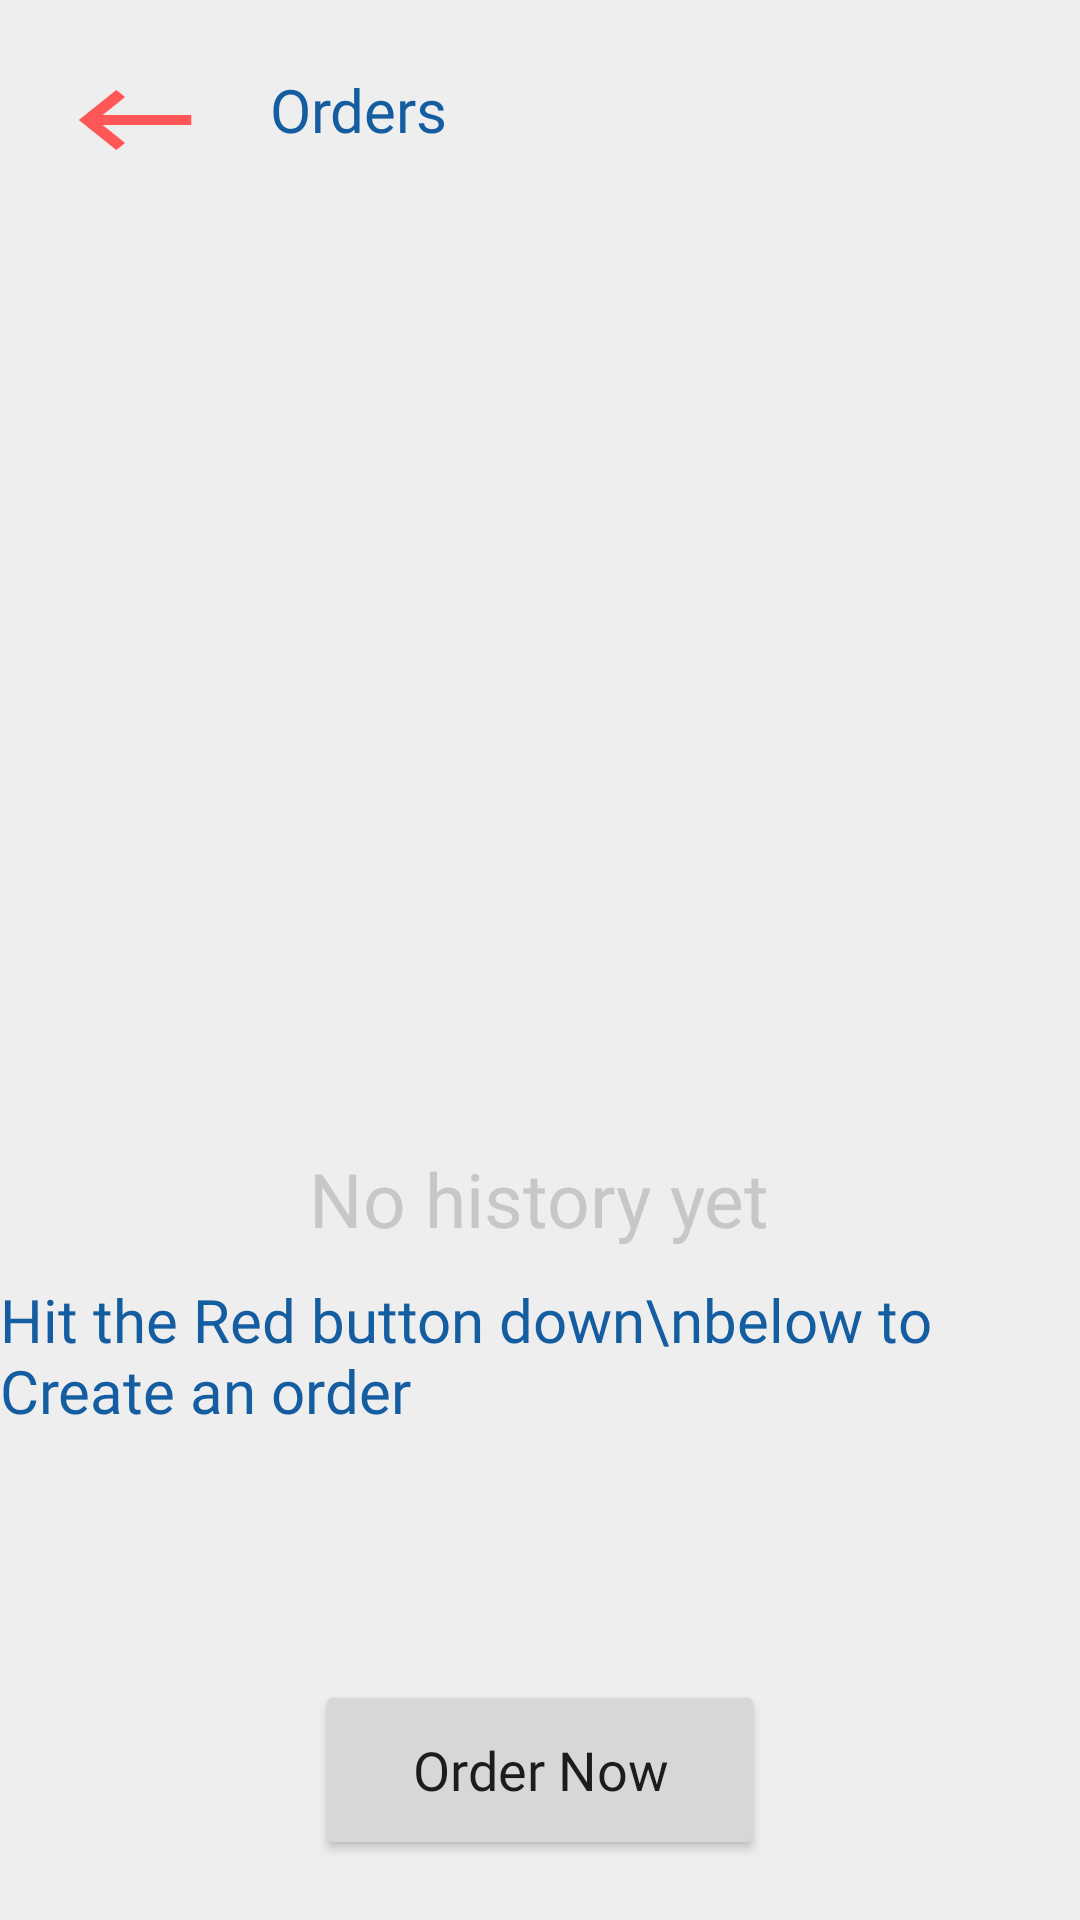

Produce the Android XML layout that renders to this screen, including the resource entries it uses.
<!-- AndroidManifest.xml: application theme Theme.SHOPFOREVERYONE -->
<!-- res/layout/activity_orders.xml -->
<?xml version="1.0" encoding="utf-8"?>
<RelativeLayout xmlns:android="http://schemas.android.com/apk/res/android"
    xmlns:app="http://schemas.android.com/apk/res-auto"
    xmlns:tools="http://schemas.android.com/tools"
    android:layout_width="match_parent"
    android:layout_height="match_parent"
    android:background="@color/background1"
    tools:context=".Orders">

    <ImageButton
        android:id="@+id/back"
        android:layout_width="50dp"
        android:layout_height="40dp"
        android:layout_margin="20dp"
        android:background="@drawable/ic_back" />

    <TextView
        android:layout_width="wrap_content"
        android:layout_height="wrap_content"
        android:layout_marginTop="23dp"
        android:layout_toRightOf="@id/back"
        android:fontFamily="@font/clearsans_bold"
        android:text="Orders"
        android:textColor="@color/blueLightText"
        android:textSize="20dp" />

    <ImageButton
        android:layout_width="40dp"
        android:layout_height="40dp"
        android:layout_alignParentRight="true"
        android:layout_margin="20dp"
        android:background="@drawable/bell" />

    <androidx.recyclerview.widget.RecyclerView
        android:id="@+id/view"
        android:layout_width="wrap_content"
        android:layout_height="wrap_content"
        android:layout_below="@id/back"
        android:layout_centerHorizontal="true"
        android:layout_marginTop="10dp"
        android:visibility="gone" />

    <LinearLayout
        android:layout_width="wrap_content"
        android:layout_height="wrap_content"
        android:layout_centerHorizontal="true"
        android:orientation="vertical"
        android:gravity="center"
        android:layout_centerVertical="true">

        <ImageView
            android:id="@+id/order_img"
            android:layout_width="200dp"
            android:layout_height="200dp"
            android:background="@drawable/order" />

        <TextView
            android:id="@+id/text1"
            android:layout_width="wrap_content"
            android:layout_height="wrap_content"
            android:layout_marginTop="20dp"
            android:fontFamily="@font/clearsans_bold"
            android:text="No history yet"
            android:textColor="#C7C7C7"
            android:textSize="25dp" />

        <TextView
            android:id="@+id/text2"
            android:layout_width="wrap_content"
            android:layout_height="wrap_content"
            android:layout_marginTop="10dp"
            android:fontFamily="@font/clearsans_bold"
            android:text="Hit the Red button down\nbelow to Create an order"
            android:textColor="@color/blueLightText"
            android:textSize="20dp" />
    </LinearLayout>

    <Button
        android:id="@+id/button"
        android:layout_width="150dp"
        android:layout_height="60dp"
        android:layout_gravity="center"
        android:layout_marginBottom="20dp"
        android:fontFamily="@font/clearsans_bold"
        android:text="Order Now"
        android:textAllCaps="false"
        android:layout_alignParentBottom="true"
        android:layout_centerHorizontal="true"
        android:textSize="18dp" />

</RelativeLayout>
<!-- resources referenced by this layout -->
<resources>
  <color name="background1">#EFEEEE</color>
  <color name="blueLightText">#145DA0</color>
  <!-- drawable ic_back (drawable) -->
  <vector android:height="24dp" android:tint="#FF5757"
      android:viewportHeight="24" android:viewportWidth="24"
      android:width="24dp" xmlns:android="http://schemas.android.com/apk/res/android">
      <path android:fillColor="@android:color/white" android:pathData="M21,11H6.83l3.58,-3.59L9,6l-6,6 6,6 1.41,-1.41L6.83,13H21z"/>
  </vector>
  <style name="Theme.SHOPFOREVERYONE" parent="Theme.MaterialComponents.DayNight.NoActionBar">
          
          <item name="colorPrimary">@color/purple_500</item>
          <item name="colorPrimaryVariant">@color/purple_700</item>
          <item name="colorOnPrimary">@color/white</item>
          
          <item name="colorSecondary">@color/teal_200</item>
          <item name="colorSecondaryVariant">@color/teal_700</item>
          <item name="colorOnSecondary">@color/black</item>
          
          <item name="android:statusBarColor" tools:targetApi="l">?attr/colorPrimaryVariant</item>
          
      </style>
  <color name="purple_500">#FF5757</color>
  <color name="purple_700">#19055B</color>
  <color name="white">#FFFFFFFF</color>
  <color name="teal_200">#19055B</color>
  <color name="teal_700">#FF018786</color>
  <color name="black">#FF000000</color>
</resources>
